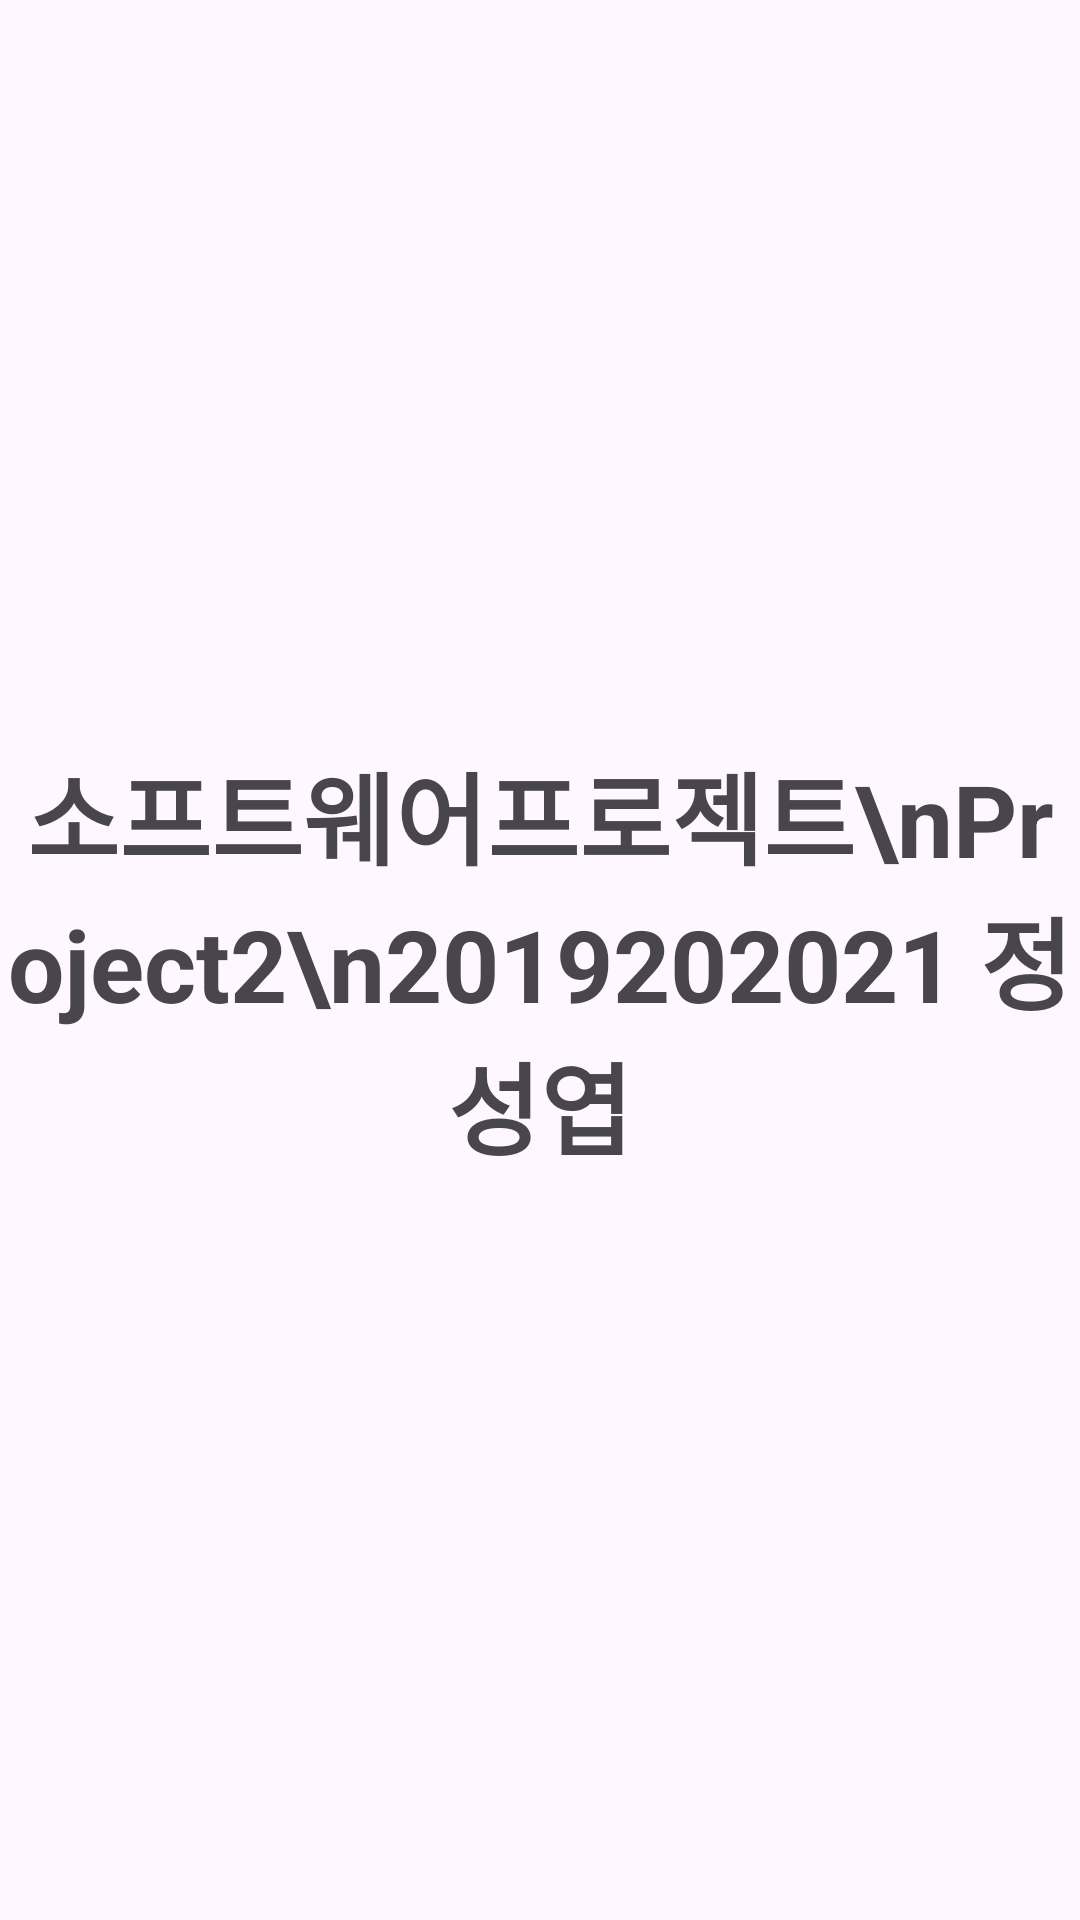

The Android layout XML behind this screen, and the referenced resources:
<!-- AndroidManifest.xml: application theme Theme.Proj2_and_2019202021 -->
<!-- res/layout/fragment_setting.xml -->
<?xml version="1.0" encoding="utf-8"?>
<FrameLayout xmlns:android="http://schemas.android.com/apk/res/android"
    xmlns:tools="http://schemas.android.com/tools"
    android:layout_width="match_parent"
    android:layout_height="match_parent"
    tools:context=".SettingFragment">

    
    <TextView
        android:layout_width="match_parent"
        android:layout_height="match_parent"
        android:gravity="center"
        android:text="소프트웨어프로젝트\nProject2\n2019202021 정성엽"
        android:textStyle="bold"
        android:textSize="100px"/>

</FrameLayout>
<!-- resources referenced by this layout -->
<resources>
  <style name="Theme.Proj2_and_2019202021" parent="Base.Theme.Proj2_and_2019202021" />
  <style name="Base.Theme.Proj2_and_2019202021" parent="Theme.Material3.DayNight.NoActionBar">
          
          
  
      </style>
</resources>
